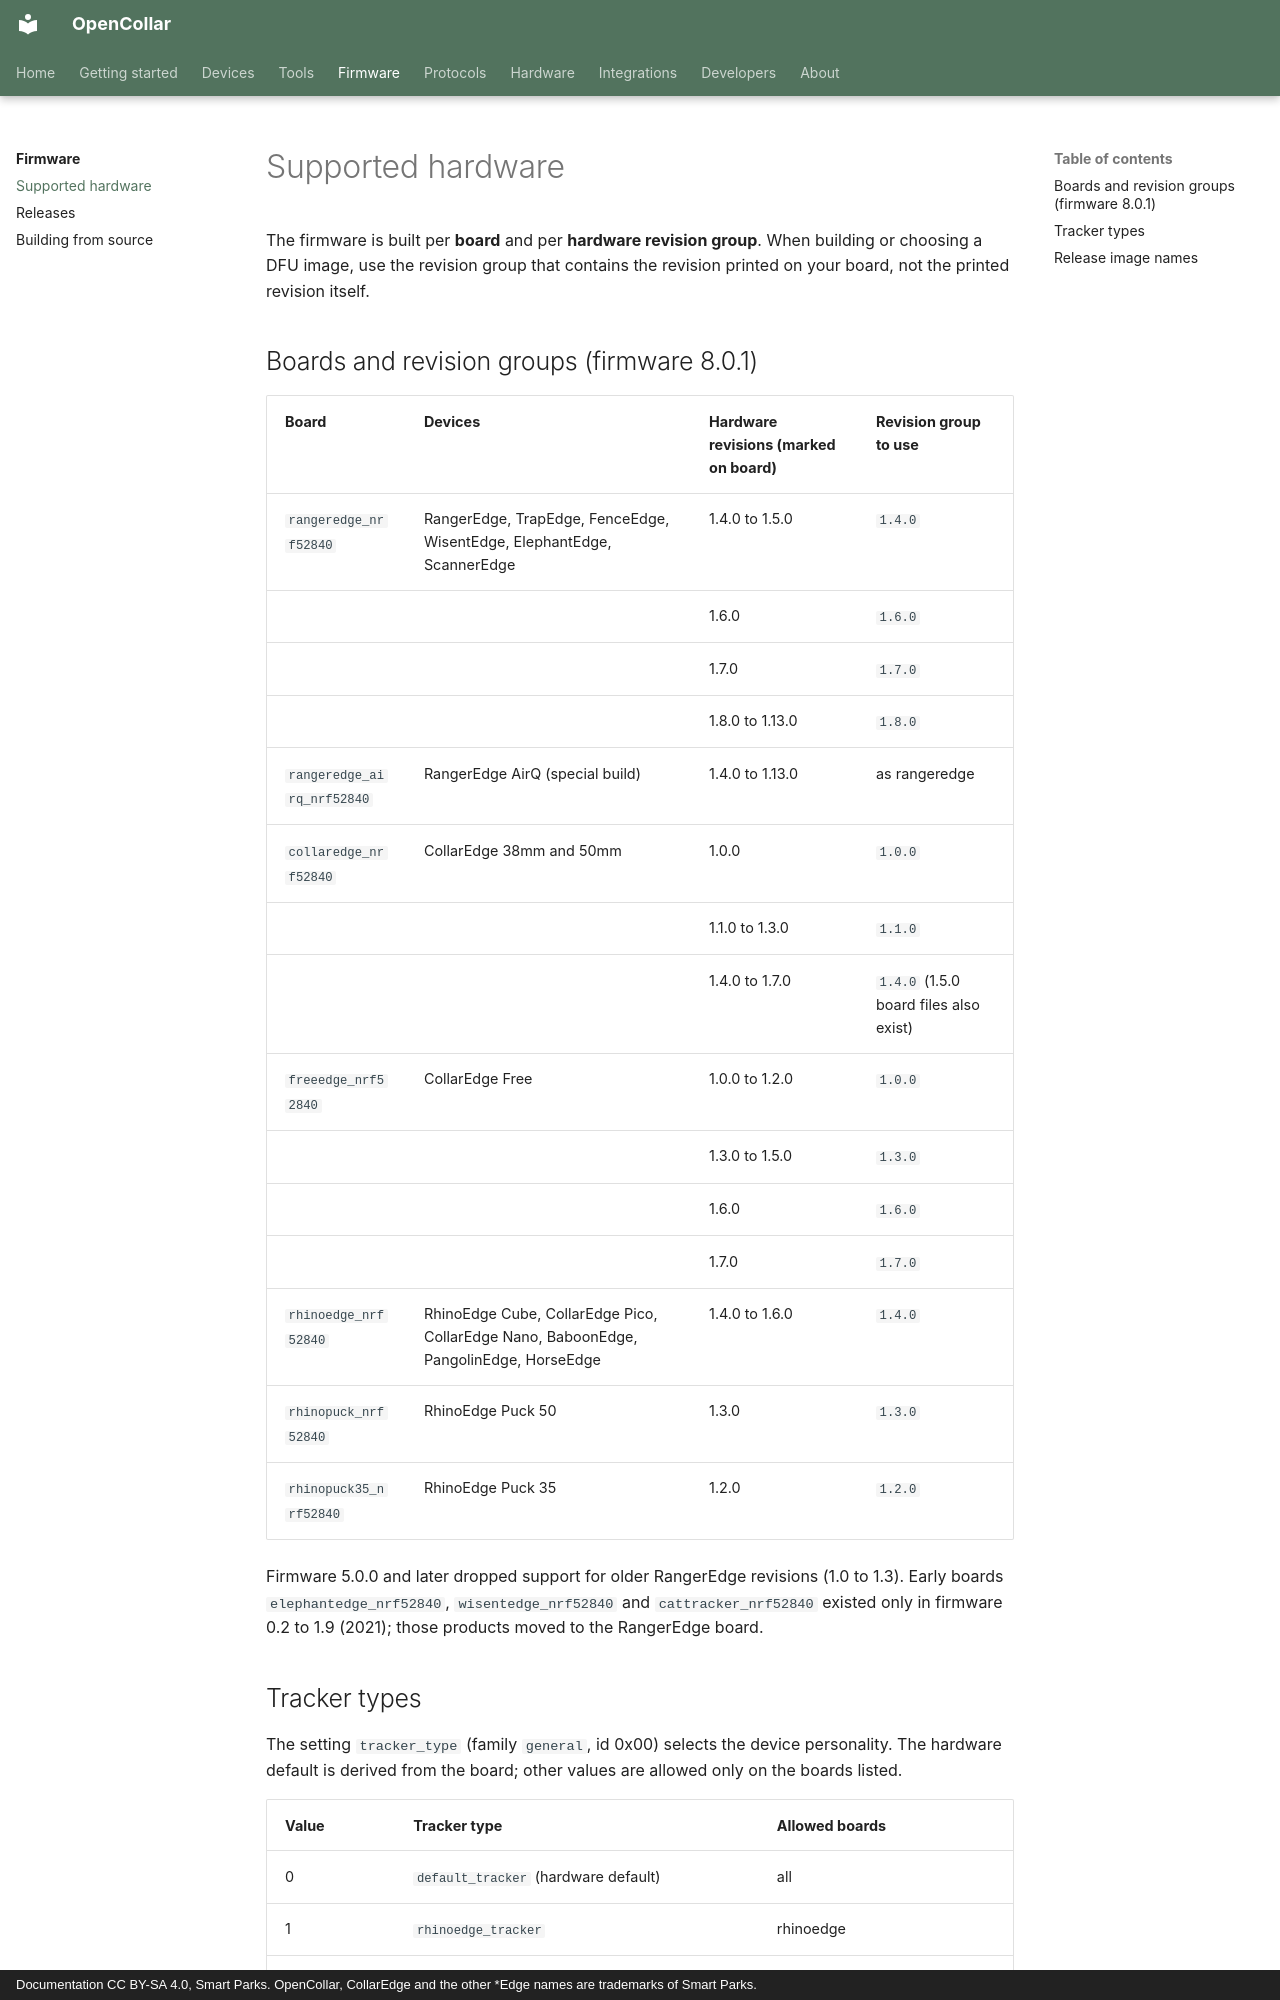

repository: SmartParksOrg/opencollar · page: firmware/supported-hardware/index.html · generator: mkdocs · copyright: Documentation CC BY-SA 4.0, Smart Parks. OpenCollar, CollarEdge and the other *Edge names are trademarks of Smart Parks.

# Supported hardware

The firmware is built per **board** and per **hardware revision group**. When building or choosing a DFU image, use the revision group that contains the revision printed on your board, not the printed revision itself.

## Boards and revision groups (firmware 8.0.1)

| Board | Devices | Hardware revisions (marked on board) | Revision group to use |
|---|---|---|---|
| `rangeredge_nrf52840` | RangerEdge, TrapEdge, FenceEdge, WisentEdge, ElephantEdge, ScannerEdge | 1.4.0 to 1.5.0 | `1.4.0` |
| | | 1.6.0 | `1.6.0` |
| | | 1.7.0 | `1.7.0` |
| | | 1.8.0 to 1.13.0 | `1.8.0` |
| `rangeredge_airq_nrf52840` | RangerEdge AirQ (special build) | 1.4.0 to 1.13.0 | as rangeredge |
| `collaredge_nrf52840` | CollarEdge 38mm and 50mm | 1.0.0 | `1.0.0` |
| | | 1.1.0 to 1.3.0 | `1.1.0` |
| | | 1.4.0 to 1.7.0 | `1.4.0` (1.5.0 board files also exist) |
| `freeedge_nrf52840` | CollarEdge Free | 1.0.0 to 1.2.0 | `1.0.0` |
| | | 1.3.0 to 1.5.0 | `1.3.0` |
| | | 1.6.0 | `1.6.0` |
| | | 1.7.0 | `1.7.0` |
| `rhinoedge_nrf52840` | RhinoEdge Cube, CollarEdge Pico, CollarEdge Nano, BaboonEdge, PangolinEdge, HorseEdge | 1.4.0 to 1.6.0 | `1.4.0` |
| `rhinopuck_nrf52840` | RhinoEdge Puck 50 | 1.3.0 | `1.3.0` |
| `rhinopuck35_nrf52840` | RhinoEdge Puck 35 | 1.2.0 | `1.2.0` |

Firmware 5.0.0 and later dropped support for older RangerEdge revisions (1.0 to 1.3). Early boards `elephantedge_nrf52840`, `wisentedge_nrf52840` and `cattracker_nrf52840` existed only in firmware 0.2 to 1.9 (2021); those products moved to the RangerEdge board.
